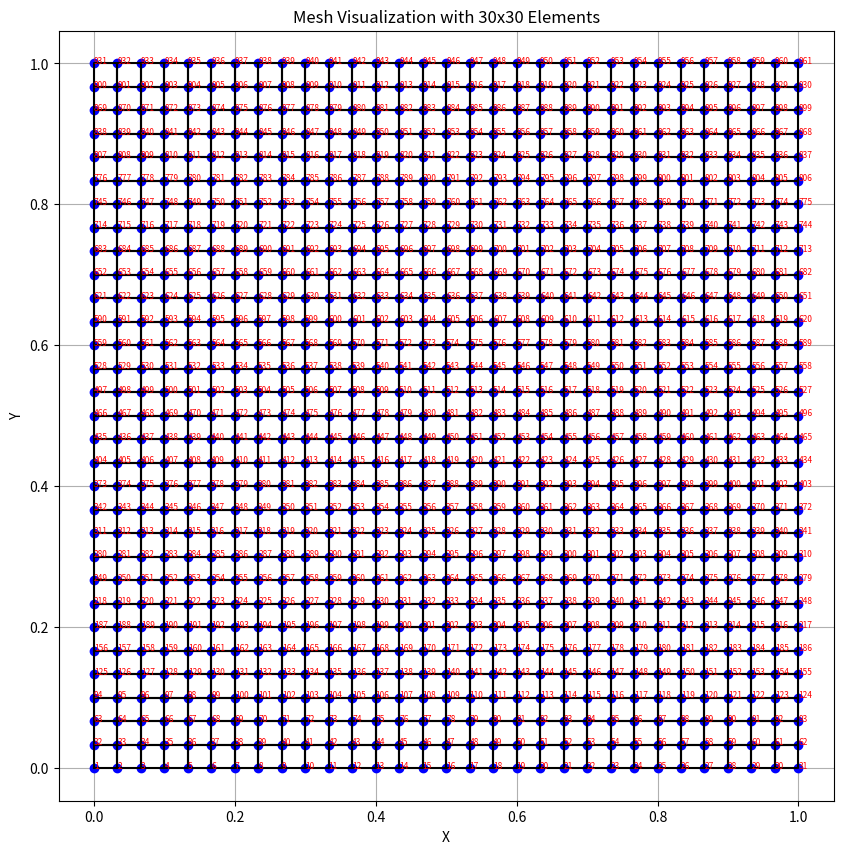

This chart was generated by the following Python code:
import matplotlib.pyplot as plt
import numpy as np

# Function to generate the input file and visualize the mesh
def generate_input_and_visualize(subdivisions, domain_size, output_filename, point_sources, bcs):
    delta = domain_size / subdivisions
    num_nodes = (subdivisions + 1)**2
    num_elements = subdivisions**2

    node_coords = []  # To store node coordinates for visualization
    elements = []     # To store element connectivity for visualization

    # Open the file to write
    with open(output_filename, "w") as file:
        # Write coefficient
        file.write("coeff: 1.0\n")
        
        # Write number of elements
        file.write(f"numelem: {num_elements}\n")

        # Write element connectivity
        element_id = 1
        for i in range(subdivisions):
            for j in range(subdivisions):
                node1 = i * (subdivisions + 1) + j + 1
                node2 = node1 + 1
                node3 = node2 + subdivisions + 1
                node4 = node1 + subdivisions + 1
                file.write(f"element{element_id} indices: {node1} {node2} {node3} {node4}\n")
                elements.append([node1 - 1, node2 - 1, node3 - 1, node4 - 1])  # For visualization
                element_id += 1

        # Write node coordinates
        node_id = 1
        for i in range(subdivisions + 1):
            for j in range(subdivisions + 1):
                x = j * delta
                y = i * delta
                file.write(f"node{node_id} coord: {x:.6f} {y:.6f}\n")
                node_coords.append((x, y))  # For visualization
                node_id += 1

        # Write flux boundaries (right and top edges with flux = 1)
        flux_id = 1
        file.write("numflux: 60\n")  # Flux applied only on the top and right boundaries

        # Top boundary flux
        for j in range(subdivisions):
            node1 = subdivisions * (subdivisions + 1) + j + 1
            node2 = node1 + 1
            file.write(f"flux{flux_id} location: {node1} {node2} value: 1.0\n")
            flux_id += 1

        # Right boundary flux
        for i in range(subdivisions):
            node1 = (i + 1) * (subdivisions + 1)
            node2 = node1 + (subdivisions + 1)
            file.write(f"flux{flux_id} location: {node1} {node2} value: 1.0\n")
            flux_id += 1

        # Write point sources
        file.write(f"numpointsource: {len(point_sources)}\n")
        for idx, (element, value) in enumerate(point_sources, start=1):
            file.write(f"source{idx} element: {element} value: {value}\n")

        # Write boundary conditions
        file.write(f"numBC: {len(bcs)}\n")
        for idx, (node, value) in enumerate(bcs, start=1):
            file.write(f"bc{idx} location: {node} value: {value}\n")

    print(f"Input file '{output_filename}' has been generated.")

    # Visualize the mesh
    visualize_mesh(subdivisions, domain_size, node_coords, elements)

def visualize_mesh(subdivisions, domain_size, node_coords, elements):
    # Plot nodes
    fig, ax = plt.subplots(figsize=(10, 10))
    for idx, (x, y) in enumerate(node_coords):
        ax.plot(x, y, 'bo')  # Plot node as a blue dot
        ax.text(x, y, f'{idx + 1}', color='red', fontsize=6)  # Label node number

    # Plot elements
    for element in elements:
        x_coords = [node_coords[n][0] for n in element] + [node_coords[element[0]][0]]
        y_coords = [node_coords[n][1] for n in element] + [node_coords[element[0]][1]]
        ax.plot(x_coords, y_coords, 'k-')  # Connect nodes with black lines

    # Label plot
    ax.set_title(f'Mesh Visualization with {subdivisions}x{subdivisions} Elements')
    ax.set_xlabel('X')
    ax.set_ylabel('Y')
    ax.axis('equal')
    ax.grid(True)
    plt.show()

# Generate input file and visualize
subdivisions = 30
domain_size = 1.0
output_filename = "INPUT9000.txt"
point_sources = []  # Example: [(element, value), ...]
bcs = [(1, 0.0)]  # Example: [(node, value), ...]

generate_input_and_visualize(subdivisions, domain_size, output_filename, point_sources, bcs)
